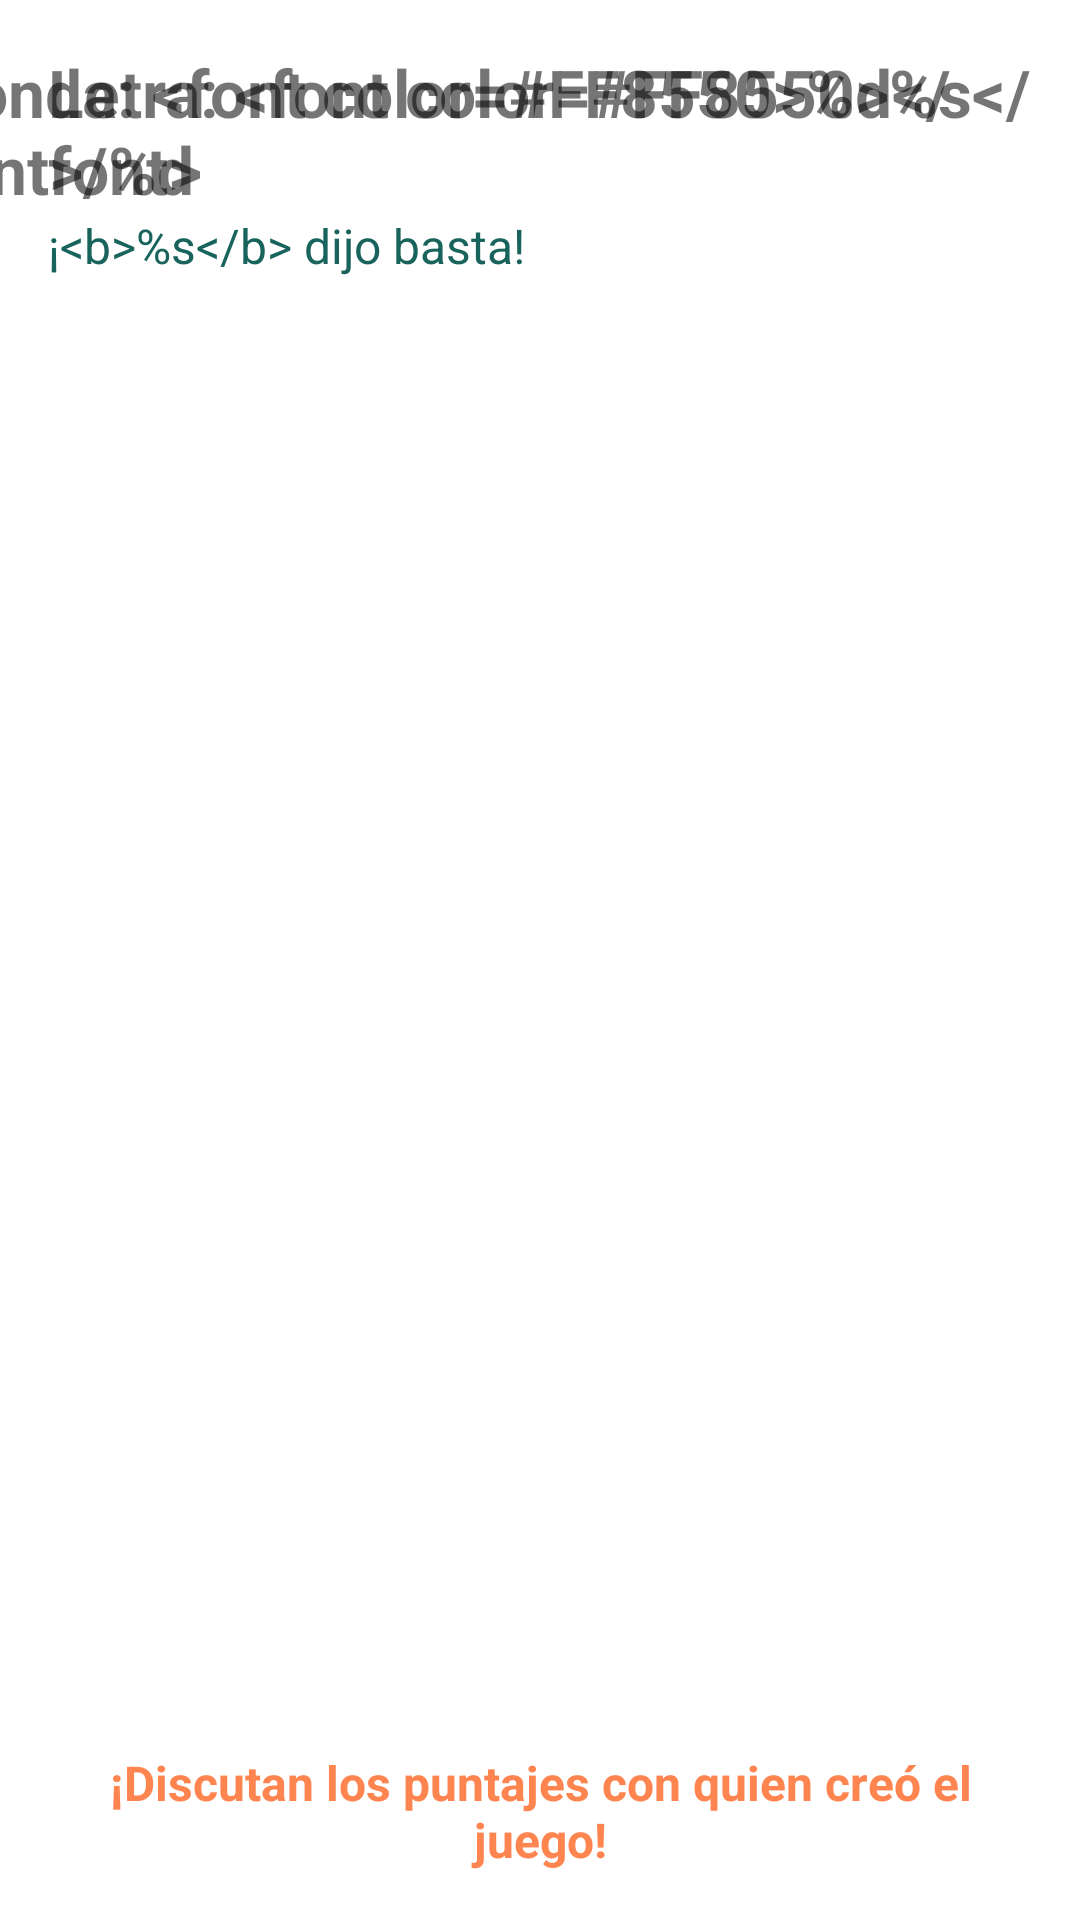

Write the Android layout XML for this screen, with the resource values it uses.
<!-- AndroidManifest.xml: application theme Theme.P2P -->
<!-- res/layout/fragment_client_review_tutti_frutti.xml -->
<?xml version="1.0" encoding="utf-8"?>
<androidx.constraintlayout.widget.ConstraintLayout
    xmlns:android="http://schemas.android.com/apk/res/android"
    xmlns:app="http://schemas.android.com/apk/res-auto"
    xmlns:tools="http://schemas.android.com/tools"
    android:layout_width="match_parent"
    android:layout_height="match_parent"
    android:background="@color/colorBackground">

    <include layout="@layout/view_guidelines" />

    <TextView
        android:id="@+id/letter"
        style="@style/P2P_Title"
        android:layout_width="wrap_content"
        android:layout_height="wrap_content"
        app:layout_constraintTop_toTopOf="@id/guideline_top"
        app:layout_constraintStart_toStartOf="@id/guideline_begin"
        android:text="@string/tf_letter" />

    <TextView
        android:id="@+id/round"
        style="@style/P2P_Title"
        android:layout_width="wrap_content"
        android:layout_height="wrap_content"
        android:layout_marginEnd="@dimen/medium"
        app:layout_constraintTop_toTopOf="@id/guideline_top"
        app:layout_constraintEnd_toStartOf="@id/guideline_end"
        android:text="@string/tf_round" />

    <TextView
        android:id="@+id/enough_player"
        android:layout_width="wrap_content"
        android:layout_height="wrap_content"
        android:layout_marginEnd="@dimen/medium"
        app:layout_constraintTop_toBottomOf="@id/letter"
        app:layout_constraintStart_toStartOf="@id/guideline_begin"
        android:text="@string/tf_enough_player"
        android:textColor="@color/green_eden"
        style="@style/P2P_Description" />

    <androidx.recyclerview.widget.RecyclerView
        android:id="@+id/client_review_categories_recycler"
        android:layout_width="match_parent"
        android:layout_height="0dp"
        android:layout_marginTop="@dimen/big"
        android:layout_marginBottom="@dimen/large"
        android:orientation="vertical"
        android:requiresFadingEdge="vertical"
        app:layout_constraintBottom_toTopOf="@+id/finish_review_text"
        app:layout_constraintEnd_toEndOf="@id/guideline_end"
        app:layout_constraintStart_toStartOf="@id/guideline_begin"
        app:layout_constraintTop_toBottomOf="@id/enough_player"
        tools:listitem="@layout/view_client_review_category_item" />

    <TextView
        android:id="@+id/finish_review_text"
        style="@style/P2P_Description"
        android:layout_width="0dp"
        android:layout_height="wrap_content"
        android:textAlignment="center"
        android:text="@string/tf_wait_for_review"
        android:textColor="@color/coral"
        android:textStyle="bold"
        app:layout_constraintBottom_toBottomOf="@id/guideline_bottom"
        app:layout_constraintTop_toBottomOf="@id/divider_line"
        app:layout_constraintEnd_toEndOf="@id/guideline_end"
        app:layout_constraintStart_toStartOf="@id/guideline_begin" />

</androidx.constraintlayout.widget.ConstraintLayout>
<!-- res/layout/view_guidelines.xml (included above) -->
<?xml version="1.0" encoding="utf-8"?>
<merge
    xmlns:android="http://schemas.android.com/apk/res/android"
    xmlns:app="http://schemas.android.com/apk/res-auto"
    xmlns:tools="http://schemas.android.com/tools"
    tools:parentTag="androidx.constraintlayout.widget.ConstraintLayout">

    <androidx.constraintlayout.widget.Guideline
        android:id="@+id/guideline_begin"
        android:layout_width="wrap_content"
        android:layout_height="wrap_content"
        android:orientation="vertical"
        app:layout_constraintGuide_begin="@dimen/screen_padding" />

    <androidx.constraintlayout.widget.Guideline
        android:id="@+id/guideline_top"
        android:layout_width="wrap_content"
        android:layout_height="wrap_content"
        android:orientation="horizontal"
        app:layout_constraintGuide_begin="@dimen/screen_padding" />

    <androidx.constraintlayout.widget.Guideline
        android:id="@+id/guideline_end"
        android:layout_width="wrap_content"
        android:layout_height="wrap_content"
        android:orientation="vertical"
        app:layout_constraintGuide_end="@dimen/screen_padding" />

    <androidx.constraintlayout.widget.Guideline
        android:id="@+id/guideline_bottom"
        android:layout_width="wrap_content"
        android:layout_height="wrap_content"
        android:orientation="horizontal"
        app:layout_constraintGuide_end="@dimen/screen_padding" />
</merge>
<!-- res/layout/view_client_review_category_item.xml (included above) -->
<?xml version="1.0" encoding="utf-8"?>
<androidx.constraintlayout.widget.ConstraintLayout xmlns:android="http://schemas.android.com/apk/res/android"
    xmlns:app="http://schemas.android.com/apk/res-auto"
    xmlns:tools="http://schemas.android.com/tools"
    android:id="@+id/review_category_container"
    android:layout_width="match_parent"
    android:layout_height="wrap_content">

    <include layout="@layout/view_guidelines" />

    <View
        android:id="@+id/divider_line"
        android:layout_width="0dp"
        android:layout_height="@dimen/divider_height"
        android:background="@color/colorDivider"
        app:layout_constraintTop_toTopOf="parent"
        app:layout_constraintEnd_toEndOf="@id/guideline_end"
        app:layout_constraintStart_toStartOf="@id/guideline_begin" />

    <TextView
        android:id="@+id/category_title"
        android:layout_width="0dp"
        android:layout_height="wrap_content"
        android:paddingTop="@dimen/large"
        android:paddingBottom="@dimen/medium_extra"
        android:text="Category"
        android:textColor="@color/colorPrimary"
        android:textSize="18dp"
        android:textStyle="bold"
        app:layout_constraintStart_toStartOf="@id/guideline_begin"
        app:layout_constraintTop_toBottomOf="@id/divider_line" />

    <LinearLayout
        android:id="@+id/review_words_list"
        android:layout_width="0dp"
        android:layout_height="0dp"
        android:orientation="vertical"
        android:layout_marginBottom="@dimen/large"
        app:layout_constraintEnd_toEndOf="@id/guideline_end"
        app:layout_constraintStart_toStartOf="@id/guideline_begin"
        app:layout_constraintTop_toBottomOf="@id/category_title"/>

</androidx.constraintlayout.widget.ConstraintLayout>
<!-- resources referenced by this layout -->
<resources>
  <color name="colorBackground">@color/white_alpha_100</color>
  <color name="colorDivider">@color/gray</color>
  <color name="colorPrimary">@color/turquoise</color>
  <color name="coral">#FF8550</color>
  <color name="green_eden">#18635B</color>
  <dimen name="big">28dp</dimen>
  <dimen name="divider_height">1dp</dimen>
  <dimen name="large">20dp</dimen>
  <dimen name="medium">8dp</dimen>
  <dimen name="medium_extra">16dp</dimen>
  <dimen name="screen_padding">@dimen/medium_extra</dimen>
  <string name="tf_enough_player">¡&lt;b&gt;%s&lt;/b&gt; dijo basta!</string>
  <string name="tf_letter">Letra: &lt;font color=#FF8550&gt;%s&lt;/font&gt;</string>
  <string name="tf_round">Ronda: &lt;font color=#FF8550&gt;%d&lt;/font&gt;/%d</string>
  <string name="tf_wait_for_review">¡Discutan los puntajes con quien creó el juego!</string>
  <style name="P2P_Description">
          <item name="android:textSize">@dimen/font_medium_extra</item>
      </style>
  <style name="P2P_Title">
          <item name="android:textSize">@dimen/font_big</item>
          <item name="android:textStyle">bold</item>
      </style>
  <color name="white_alpha_100">#FFFFFFFF</color>
  <color name="gray">#E8E8E8</color>
  <color name="turquoise">#5AD8CC</color>
  <dimen name="font_medium_extra">16sp</dimen>
  <dimen name="font_big">22sp</dimen>
  <color name="colorPrimaryVariant">@color/iceberg</color>
  <color name="colorOnPrimary">@color/white_alpha_100</color>
  <color name="colorSecondary">@color/yellow_orange</color>
  <color name="colorSecondaryVariant">@color/caramel</color>
  <color name="colorOnSecondary">@color/white_alpha_100</color>
  <color name="green_black">#0C1D1B</color>
  <color name="colorError">@color/persimmon</color>
  <color name="colorOnError">@color/white_alpha_100</color>
  <style name="Widget.P2P.TextInputLayout" parent="@style/Widget.Design.TextInputLayout">
          <item name="endIconTint">@color/coral</item>
          <item name="android:textColorHint">@color/green_black</item>
          <item name="drawableTint">@color/coral</item>
      </style>
  <style name="Widget.P2P.EditText" parent="@style/Widget.AppCompat.EditText">
          <item name="android:textColor">@color/green_eden</item>
          <item name="android:textStyle">bold</item>
      </style>
  <style name="Widget.P2P.Button" parent="@style/Widget.MaterialComponents.Button">
          <item name="cornerRadius">@dimen/medium</item>
          <item name="android:textStyle">bold</item>
          <item name="android:textAllCaps">false</item>
          <item name="android:textSize">@dimen/font_large</item>
          <item name="android:minHeight">60dp</item>
          <item name="backgroundTint">@color/button_primary_background_color</item>
          <item name="android:textColor">@color/button_text_color</item>
      </style>
  <color name="iceberg">#CEF3F1</color>
  <color name="yellow_orange">#FFB349</color>
  <color name="caramel">#FFDCAD</color>
  <color name="persimmon">#FF5656</color>
  <dimen name="font_large">18sp</dimen>
</resources>
